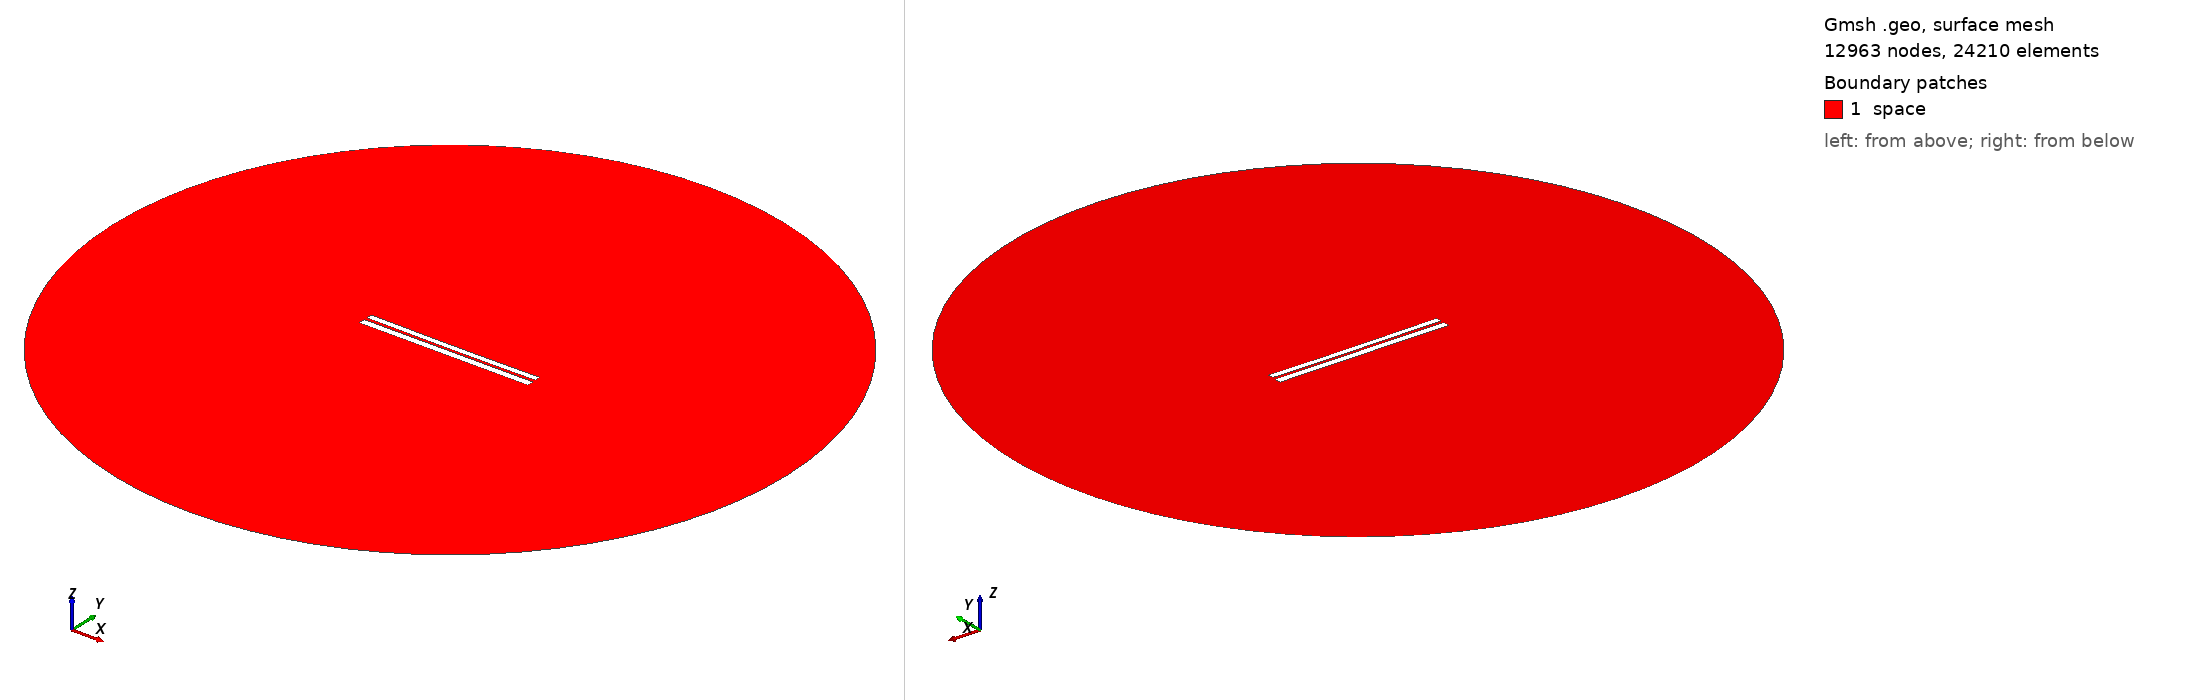

Gmsh geometry script, surface-meshed: 12963 nodes, 24210 surface elements. Boundary patches (legend numbers): 1 space. Left view from above one corner, right view from below the opposite corner. Legend entries are the model's physical surfaces. The drawing asked Gmsh for element sizes between 1% and 20% of the model's largest extent; the script's own settings can give other sizes.

=== 6263.geo (drawn) ===
//---------------------------------------
// Geometry kernel
//---------------------------------------

SetFactory("OpenCASCADE");



//---------------------------------------
// Parameters of the geometry
//---------------------------------------

// Overetch of the upper plate
overetch = 0.25;

// Distance between the plates
distance = 1.5;

// Discretization over the x axis (for the deformation)
nx = 50; 

// Length of the plate
L = 100 - overetch; 

// Number of modes
n = 4; 

// 1st mode coefficient
coeff(1) = -0.15;
beta(1) = 0.596864 * 3.1415926535 / L;

// 2nd mode coefficient
coeff(2) = -0.15;
beta(2) = 1.49418 * 3.1415926535 / L;

// 3rd mode coefficient
coeff(3) = 0.0;
beta(3) = 2.50025 * 3.1415926535 / L;

// 4th mode coefficient
coeff(4) = 0.0;
beta(4) = 3.49999 * 3.1415926535 / L;



//---------------------------------------
// Upper plate (deformed rectangle)
//---------------------------------------

// Coordiantes of the upper plate
xmin = -50;
xmax = 50 - overetch;

// Height of the upper plate
yheight = 4 - 2 * overetch;

// Indexes of the points
UpperID[] = {};
LowerID[] = {};
LeftID[] = {};
RightID[] = {};

// Point index
p = 1;

// Horizontal edges
For i In {1:nx}
    x = xmin + (i-1)*(xmax - xmin)/(nx-1);

    y_bottom = distance / 2 + overetch;
    For j In {1:n}
        C = (Cosh(beta(j)*L) + Cos(beta(j)*L)) / (Sinh(beta(j)*L) + Sin(beta(j)*L));
        y_bottom  = y_bottom + coeff(j) * (Cosh(beta(j)*(x+50)) - Cos(beta(j)*(x+50)) - C * (Sinh(beta(j)*(x+50)) - Sin(beta(j)*(x+50))));
    EndFor

    y_top = y_bottom + yheight;

    Point(p) = {x, y_top, 0, 1.0};
    UpperID[i] = p;
    p = p + 1;

    Point(p) = {x, y_bottom, 0, 1.0};
    LowerID[i] = p;
    p = p + 1;
EndFor

// Create point lists
UpperPts[] = {}; LowerPts[] = {};
For i In {1:nx}
  UpperPts[] += {UpperID[i]};
  LowerPts[] += {LowerID[i]};
EndFor

// Build splines
Spline(1) = {UpperPts[]};
Spline(2) = {LowerPts[]};
Line(3) = {LowerPts[nx-1], UpperPts[nx-1]};
Line(4) = {LowerPts[0], UpperPts[0]};

// Build the plane surface
Curve Loop(1) = {2, 3, -1, -4};
Plane Surface(1) = {1};



//---------------------------------------
// Lower plate (rectangle)
//---------------------------------------

// Vertices
Point(1001) = {-50, -1, 0, 1.0};
Point(1002) = { 50, -1, 0, 1.0};
Point(1003) = { 50,  -5, 0, 1.0};
Point(1004) = {-50,  -5, 0, 1.0};

// Edges
Line(5) = {1001, 1002};
Line(6) = {1002, 1003};
Line(7) = {1003, 1004};
Line(8) = {1004, 1001};

// Plane surface
Line Loop(2) = {5, 6, 7, 8};
Plane Surface(2) = {2}; 



//---------------------------------------
// Outer (fictious) boundary
//---------------------------------------

// Points
Point(1005) = {0, 0, 0};       // Center
Point(1006) = {200, 0, 0};     // Start point
Point(1007) = {0, 200, 0};     // 90 degrees
Point(1008) = {-200, 0, 0};    // 180 degrees
Point(1009) = {0, -200, 0};    // 270 degrees

// Circle arcs (each needs start, center, end)
Circle(9) = {1006, 1005, 1007};
Circle(10) = {1007, 1005, 1008};
Circle(11) = {1008, 1005, 1009};
Circle(12) = {1009, 1005, 1006};

// Plane surface for the entire domain
Curve Loop(3) = {9, 10, 11, 12};
Surface(3) = {3};

// Subtract the plates from the whole domain to obtain the actual domain where we want to solve the equations
BooleanDifference{ Surface{3}; Delete; }{ Surface{1}; Surface{2}; Delete; }




//---------------------------------------
// Transfinite Lines/Curves
//---------------------------------------

// Set the number of points on the boundaries
r = 7;

// Plates
Transfinite Curve {1, 2} = 50*r Using Progression 1;
Transfinite Curve {3, 4} = 2*r Using Progression 1;
Transfinite Line {5, 7} = 50*r Using Progression 1;
Transfinite Line {6, 8} = 2*r Using Progression 1;

// Outer boundary
Transfinite Line {9, 10, 11, 12} = 20 Using Progression 1;



//---------------------------------------
// Physical groups
//---------------------------------------                

// Physical curves (boundaries)
Physical Line("force_segment", 10) = {2};
Physical Line("upper_plate", 11) = {1, 3, 4};
Physical Line("lower_plate", 12) = {5, 6, 7, 8};
Physical Line("boundary", 20) = {9, 10, 11, 12};

// Physical Surfaces
Physical Surface("space", 30) = {3};



//---------------------------------------
// 6. Generate the Mesh
//---------------------------------------

// 2D mesh generation
Mesh 2;
